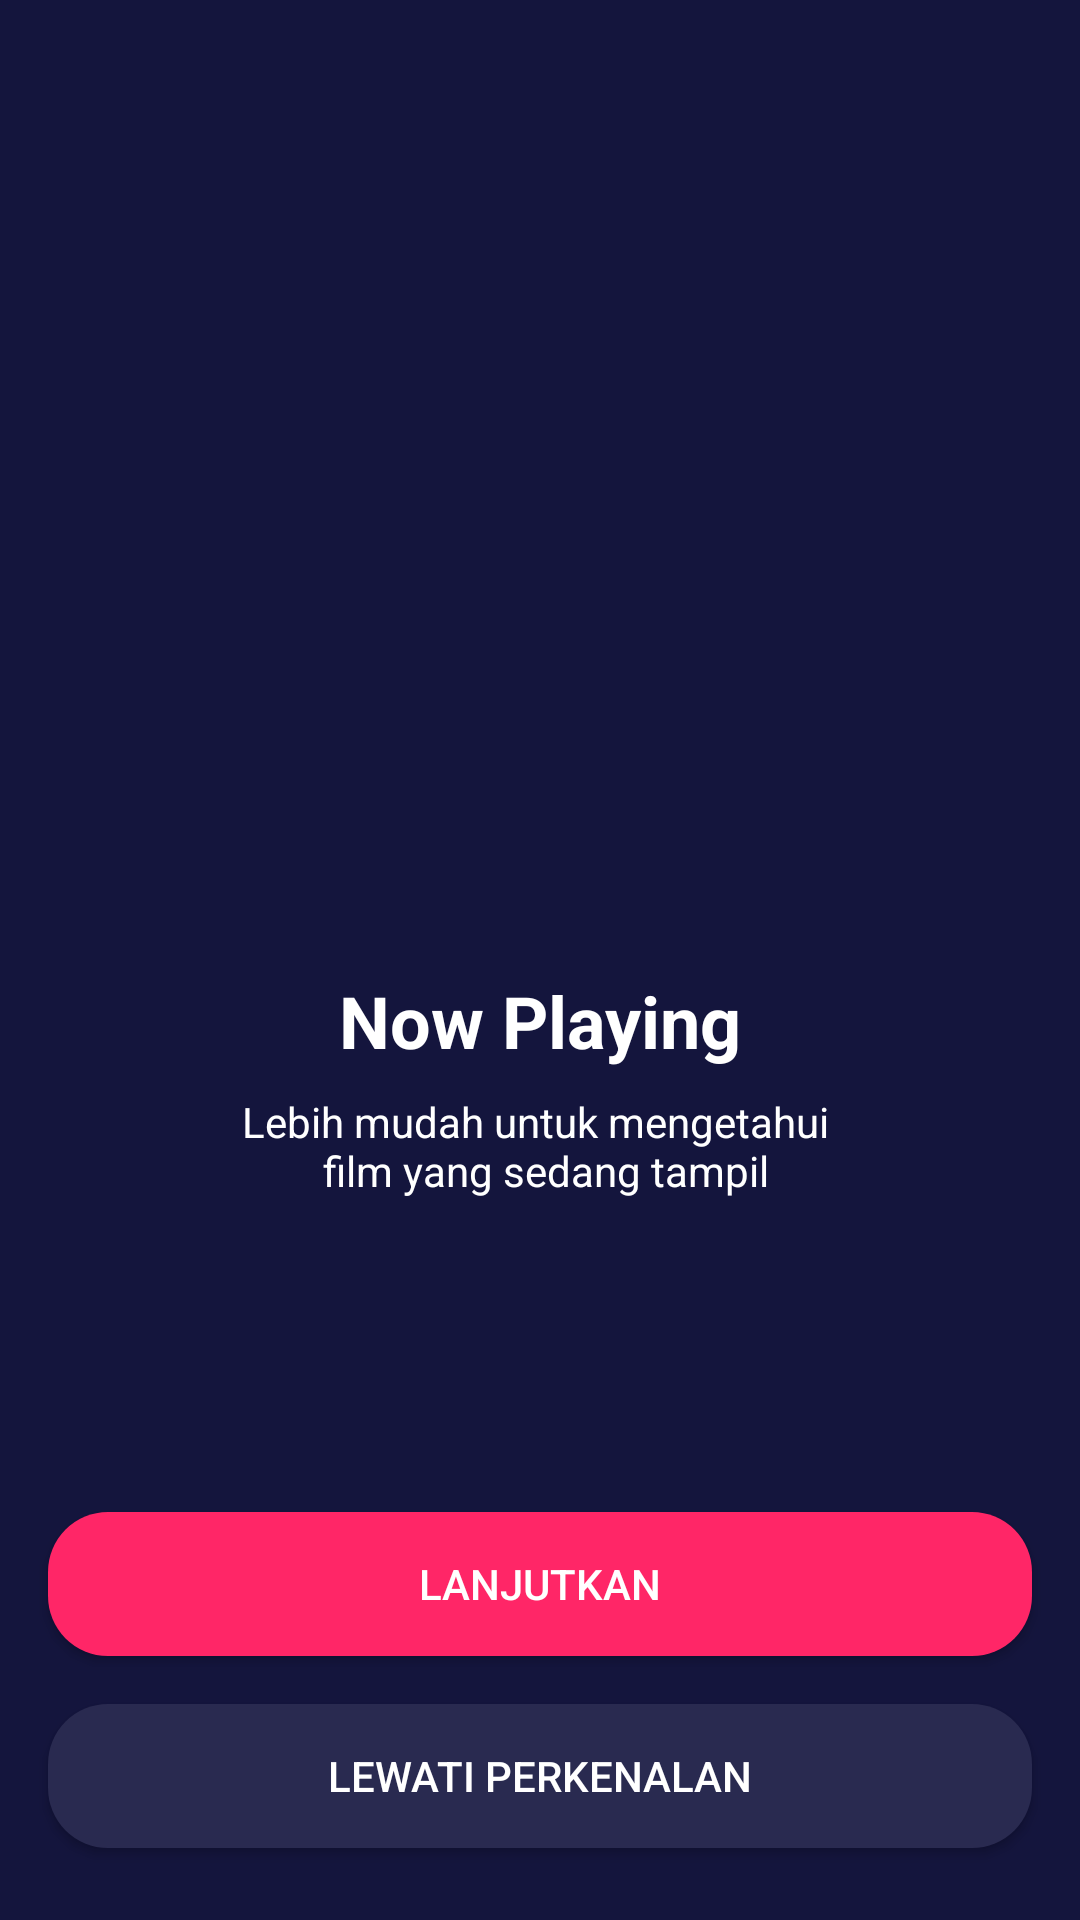

The Android layout XML behind this screen, and the referenced resources:
<!-- AndroidManifest.xml: application theme Theme.BWAMOV.noActionBar -->
<!-- res/layout/activity_onboarding_one.xml -->
<?xml version="1.0" encoding="utf-8"?>
<androidx.constraintlayout.widget.ConstraintLayout xmlns:android="http://schemas.android.com/apk/res/android"
    xmlns:app="http://schemas.android.com/apk/res-auto"
    xmlns:tools="http://schemas.android.com/tools"
    android:layout_width="match_parent"
    android:layout_height="match_parent"
    android:background="@color/color_blue"
    tools:context=".onboarding.OnboardingOneActivity">

    <Button
        android:id="@+id/btn_lewati"
        android:layout_width="0dp"
        android:layout_height="wrap_content"
        android:layout_marginStart="16dp"
        android:layout_marginEnd="16dp"
        android:layout_marginBottom="24dp"
        android:background="@drawable/shape_rectangle_blue_grey"
        android:text="@string/lewati_perkenalan"
        android:textColor="@color/white"
        app:layout_constraintBottom_toBottomOf="parent"
        app:layout_constraintEnd_toEndOf="parent"
        app:layout_constraintStart_toStartOf="parent" />

    <Button
        android:id="@+id/btn_lanjutkan"
        android:layout_width="0dp"
        android:layout_height="wrap_content"
        android:layout_marginStart="16dp"
        android:layout_marginEnd="16dp"
        android:layout_marginBottom="16dp"
        android:background="@drawable/shape_rectangle_pink"
        android:text="@string/lanjutkan"
        android:textColor="@color/white"
        app:layout_constraintBottom_toTopOf="@+id/btn_lewati"
        app:layout_constraintEnd_toEndOf="parent"
        app:layout_constraintStart_toStartOf="parent" />

    <ImageView
        android:id="@+id/imageView2"
        android:layout_width="200dp"
        android:layout_height="200dp"
        android:layout_marginTop="100dp"
        app:layout_constraintEnd_toEndOf="parent"
        app:layout_constraintStart_toStartOf="parent"
        app:layout_constraintTop_toTopOf="parent"
        app:srcCompat="@drawable/onboarding_one" />

    <TextView
        android:id="@+id/textView"
        android:layout_width="wrap_content"
        android:layout_height="wrap_content"
        android:layout_marginTop="24dp"
        android:text="@string/now_playing"
        android:textColor="@color/white"
        android:textSize="24sp"
        android:textStyle="bold"
        app:layout_constraintEnd_toEndOf="parent"
        app:layout_constraintStart_toStartOf="parent"
        app:layout_constraintTop_toBottomOf="@+id/imageView2" />

    <TextView
        android:id="@+id/textView2"
        android:layout_width="wrap_content"
        android:layout_height="wrap_content"
        android:layout_marginStart="16dp"
        android:layout_marginTop="8dp"
        android:layout_marginEnd="16dp"
        android:gravity="center"
        android:text="@string/now_playing_desc"
        android:textColor="@color/white"
        app:layout_constraintEnd_toEndOf="parent"
        app:layout_constraintStart_toStartOf="parent"
        app:layout_constraintTop_toBottomOf="@+id/textView" />
</androidx.constraintlayout.widget.ConstraintLayout>
<!-- resources referenced by this layout -->
<resources>
  <color name="color_blue">#14153D</color>
  <color name="white">#FFFFFFFF</color>
  <!-- drawable shape_rectangle_blue_grey (drawable) -->
  <?xml version="1.0" encoding="utf-8"?>
  <shape xmlns:android="http://schemas.android.com/apk/res/android" android:shape="rectangle">
  
      
      <solid android:color="@color/color_blue_grey"/>
      
      <corners android:radius="20dp"/>
  
  
  </shape>
  <!-- drawable shape_rectangle_pink (drawable) -->
  <?xml version="1.0" encoding="utf-8"?>
  <shape xmlns:android="http://schemas.android.com/apk/res/android" android:shape="rectangle">
  
      
      <solid android:color="@color/color_pink"/>
      
      <corners android:radius="20dp"/>
  
  
  </shape>
  <string name="lanjutkan">Lanjutkan</string>
  <string name="lewati_perkenalan">Lewati Perkenalan</string>
  <string name="now_playing">Now Playing</string>
  <string name="now_playing_desc">Lebih mudah untuk mengetahui \n film yang sedang tampil</string>
  <style name="Theme.BWAMOV.noActionBar" parent="Theme.AppCompat.Light.NoActionBar">
  
      </style>
  <color name="color_blue_grey">#292A50</color>
  <color name="color_pink">#FF2667</color>
</resources>
